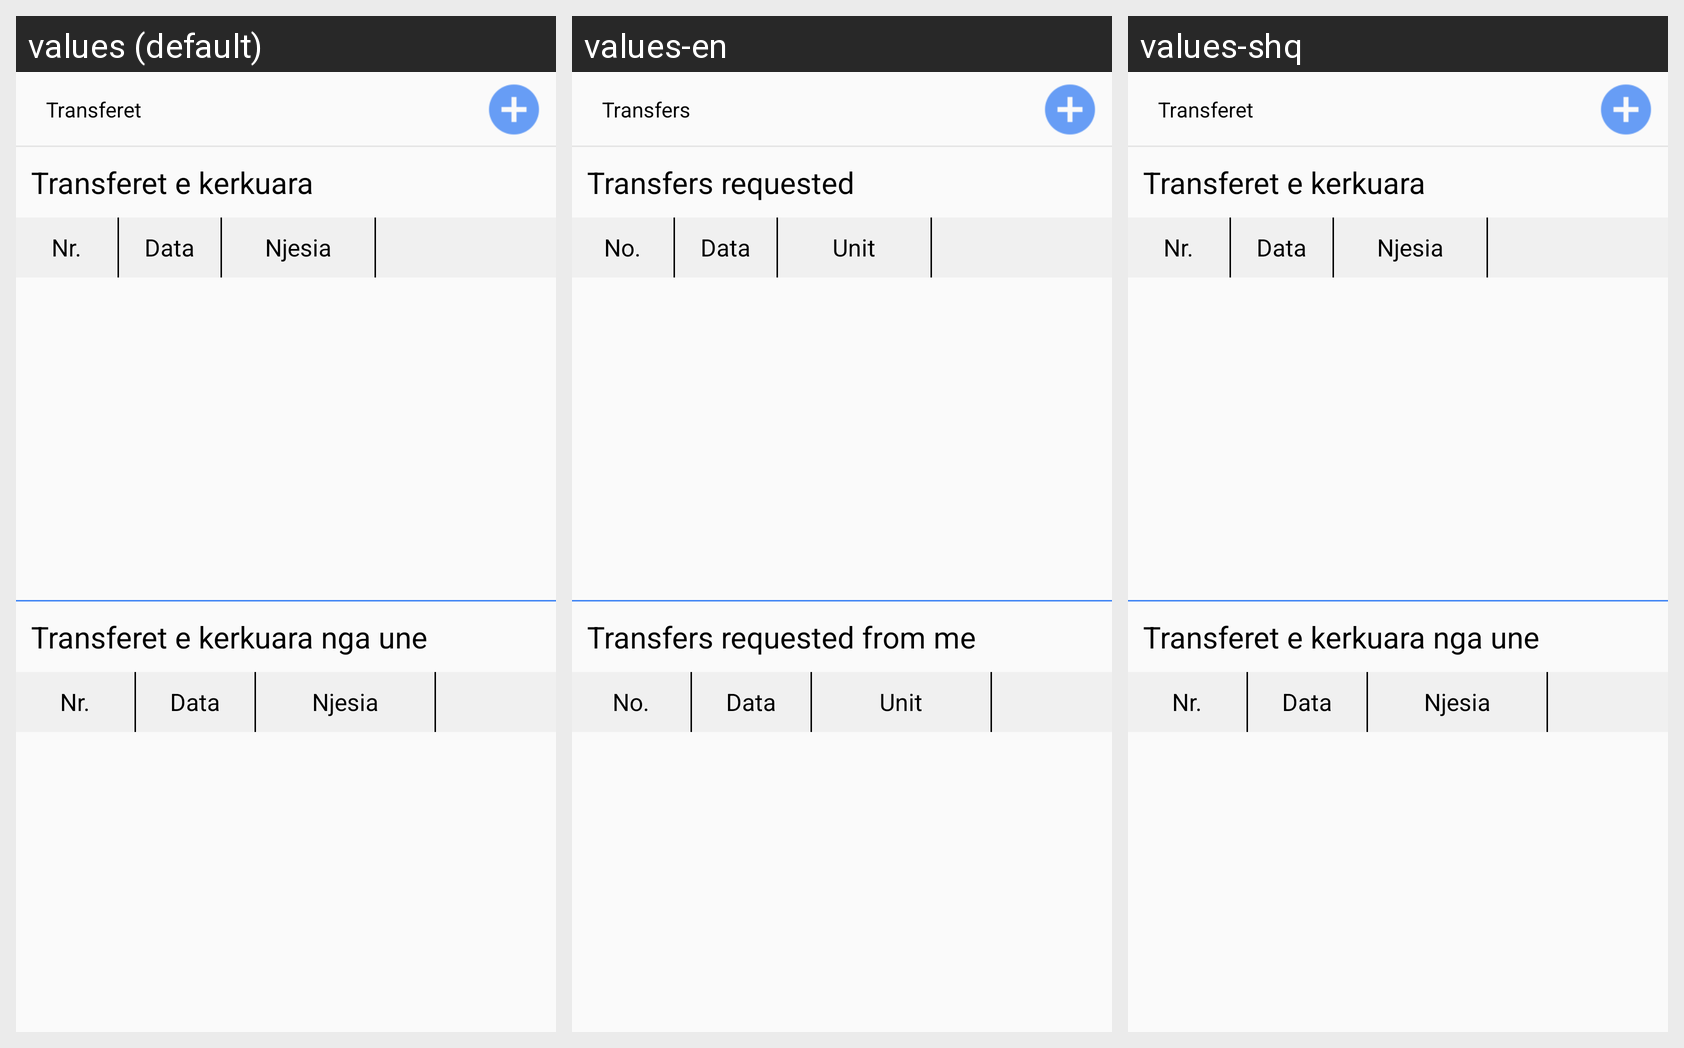

The Android screen above is rendered under several locales of the same app. Produce the string resources it draws, with the default and per-locale values.
Android screen res/layout/activity_transfere.xml rendered under 3 locales, left to right: values (default), values-en, values-shq. Device: Nexus 5 (rendered at 1080×1920; each locale shown at half size, 540×960, under a caption strip naming it); theme AppTheme.
Other locales in the repository, not shown: values-gr, values-sr, values-tr.
Strings drawn on this screen, with the default value and each locale's value (text and hints the layout hard-codes, and strings that could not be matched under every locale, appear in the picture but are not listed):

transferet
  values: Transferet
  values-en: Transfers
  values-shq: Transferet  [not translated; the default value is used]

transferet_e_kerkuara
  values: Transferet e kerkuara
  values-en: Transfers requested
  values-shq: Transferet e kerkuara  [not translated; the default value is used]

nr
  values: Nr.
  values-en: No.
  values-shq: Nr.  [not translated; the default value is used]

data
  values: Data
  values-en: Data
  values-shq: Data  [not translated; the default value is used]

njesia
  values: Njesia
  values-en: Unit
  values-shq: Njesia  [not translated; the default value is used]

transferet_e_kerkuara_nga_une
  values: Transferet e kerkuara nga une
  values-en: Transfers requested from me
  values-shq: Transferet e kerkuara nga une  [not translated; the default value is used]
